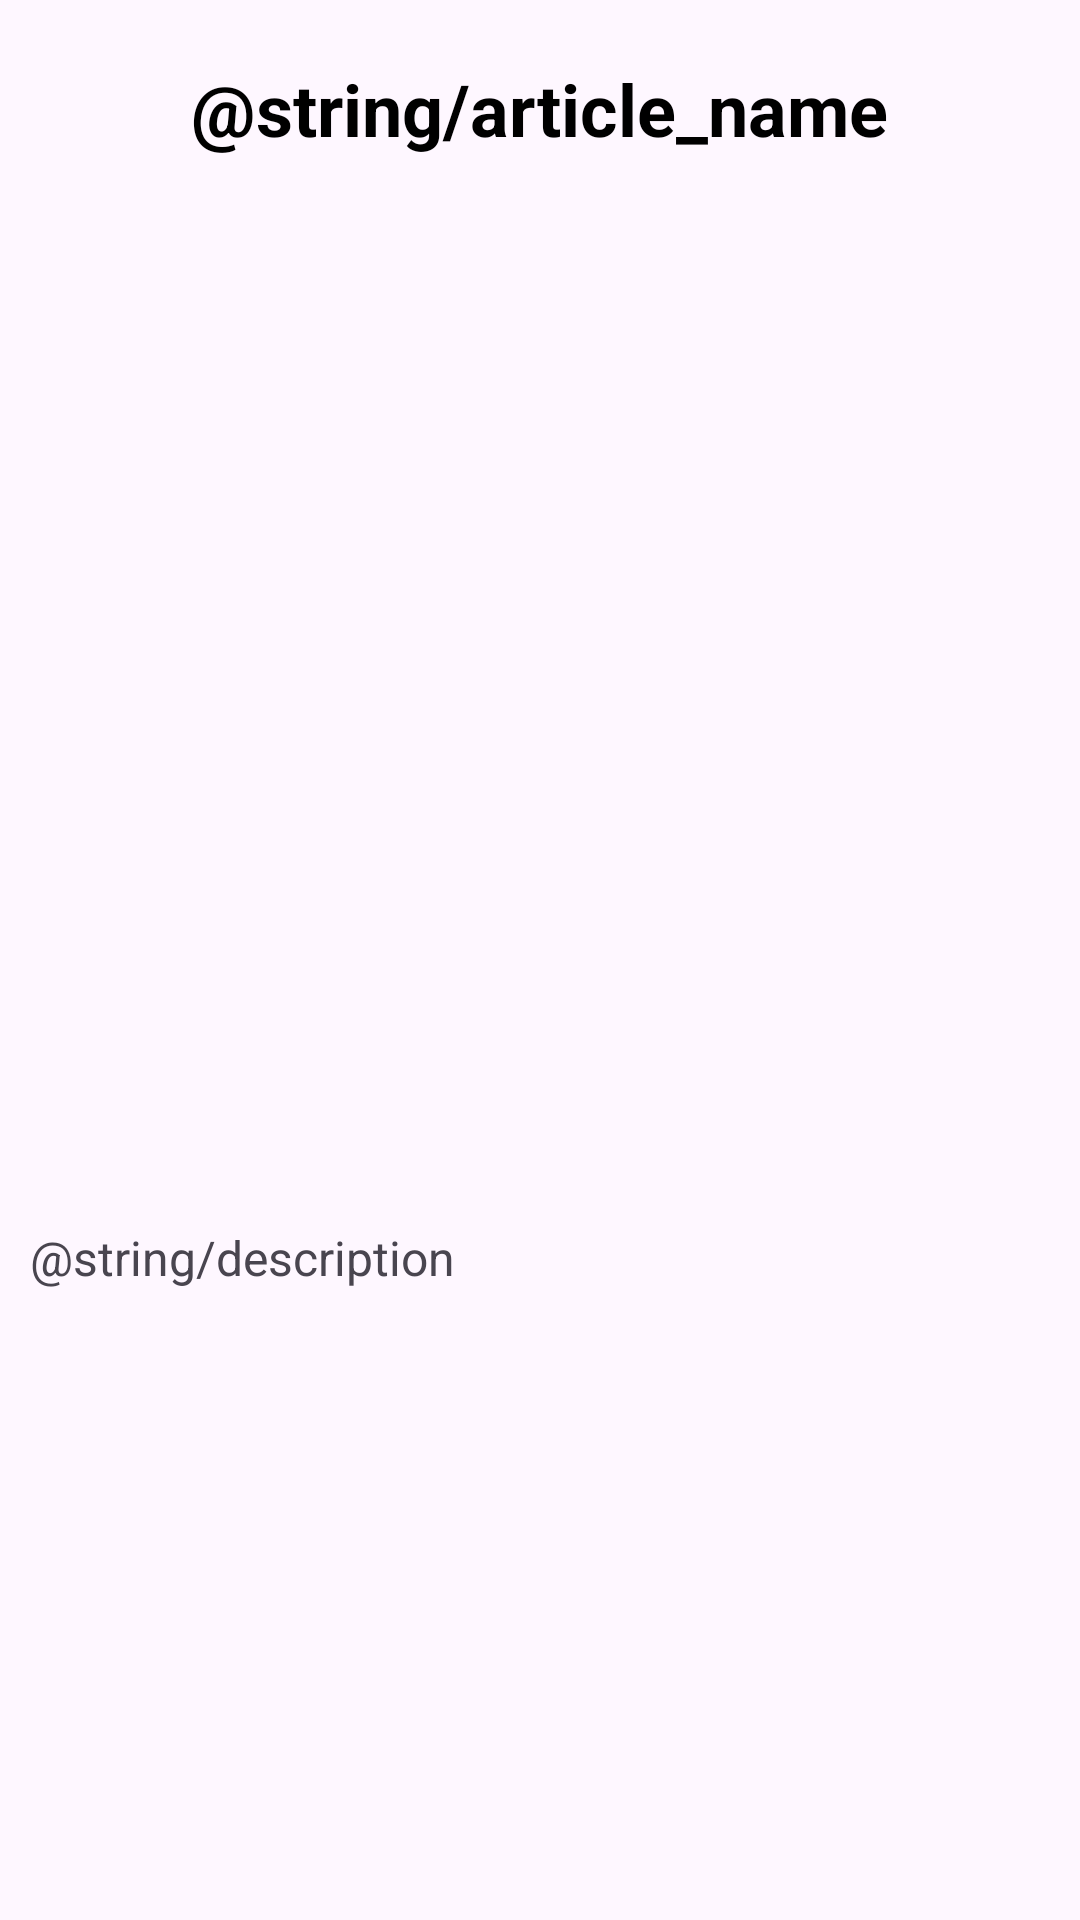

Android layout source for this screen:
<!-- AndroidManifest.xml: application theme Theme.example -->
<!-- res/layout/activity_detail.xml -->
<?xml version="1.0" encoding="utf-8"?>
<ScrollView
    xmlns:android="http://schemas.android.com/apk/res/android"
    xmlns:app="http://schemas.android.com/apk/res-auto"
    xmlns:tools="http://schemas.android.com/tools"
    android:layout_width="match_parent"
    android:layout_height="match_parent"
    tools:context=".features.article.DetailActivity">

    <LinearLayout
        android:layout_width="match_parent"
        android:layout_height="wrap_content"
        android:orientation="vertical">
        <TextView
            style="@style/FontColor"
            android:id="@+id/tv_detail_name"
            android:layout_width="wrap_content"
            android:layout_height="wrap_content"
            android:layout_gravity="center"
            android:layout_marginTop="20dp"
            android:text="@string/article_name"
            android:textSize="24sp"
            android:textStyle="bold" />

        <ImageView
            android:id="@+id/iv_detail_photo"
            android:layout_width="300dp"
            android:layout_height="300dp"
            android:layout_gravity="center"
            android:layout_marginTop="20dp"
            tools:src="@tools:sample/avatars"
            android:layout_marginBottom="20dp"
            />

        <TextView
            android:id="@+id/tv_detail_description"
        android:layout_width="match_parent"
        android:layout_height="wrap_content"
        android:layout_gravity="center"
        android:layout_marginTop="16dp"
        android:textSize="16sp"
        android:text="@string/description"
        android:gravity="start"
        android:layout_marginStart="10dp"
        android:layout_marginEnd="10dp"
            />

    </LinearLayout>
</ScrollView>
<!-- resources referenced by this layout -->
<resources>
  <style name="FontColor">
          <item name="android:textColor">@color/black</item>
      </style>
  <style name="Theme.example" parent="Base.Theme.example" />
  <color name="black">#FF000000</color>
  <style name="Base.Theme.example" parent="Theme.Material3.DayNight.NoActionBar">
           <item name="colorPrimary">@color/blue3</item>
      </style>
  <color name="blue3">#4095E3</color>
</resources>
